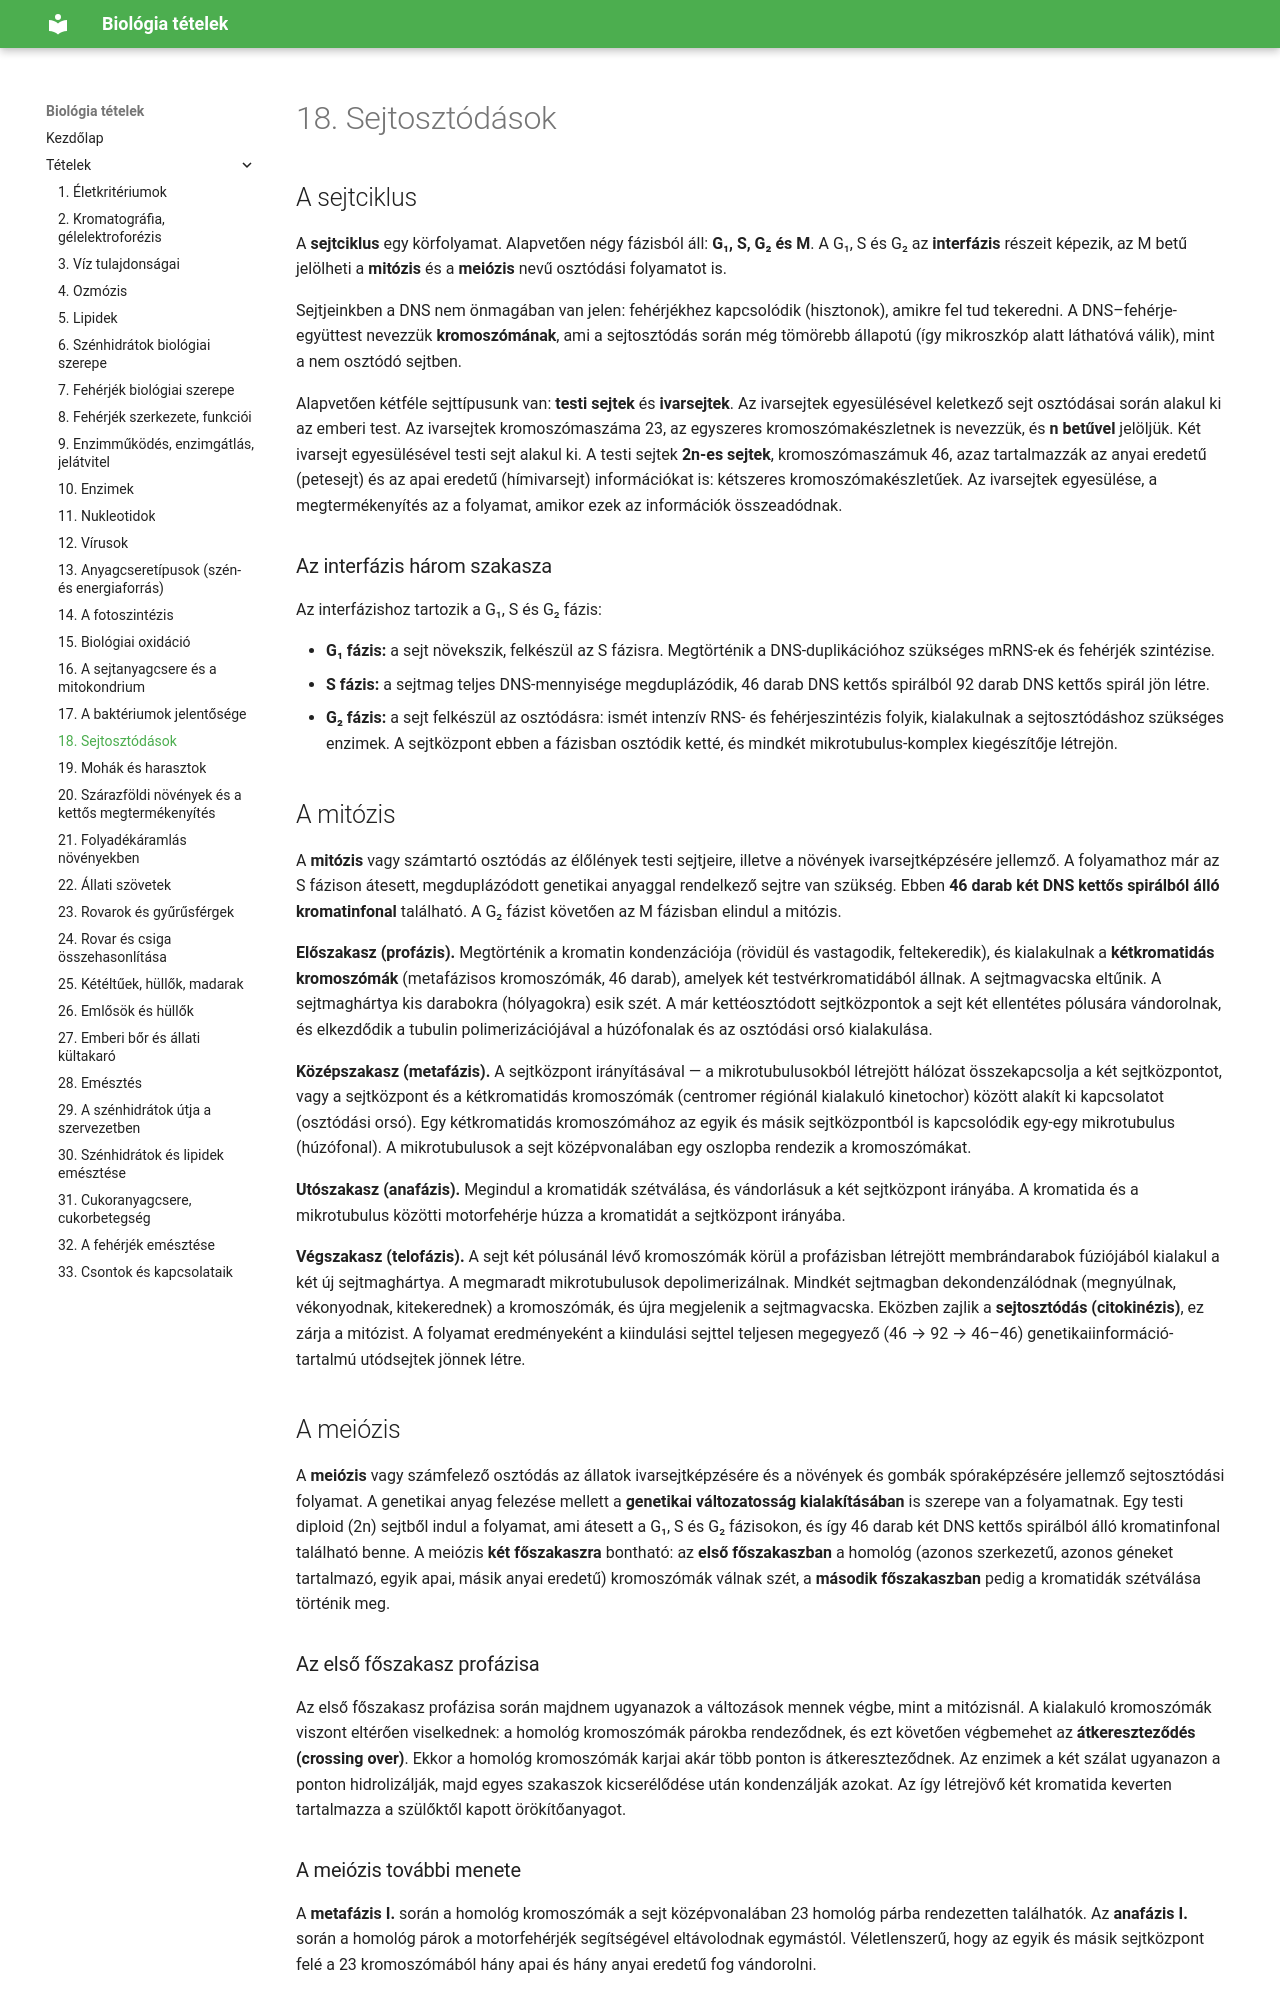

repository: ERGO-NET/bio-erettsegi-vazlatok · page: 18-sejtosztodasok/index.html · generator: mkdocs

# 18. Sejtosztódások

## A sejtciklus

A **sejtciklus** egy körfolyamat. Alapvetően négy fázisból áll: **G₁, S, G₂ és M**. A G₁, S és G₂ az **interfázis** részeit képezik, az M betű jelölheti a **mitózis** és a **meiózis** nevű osztódási folyamatot is.

Sejtjeinkben a DNS nem önmagában van jelen: fehérjékhez kapcsolódik (hisztonok), amikre fel tud tekeredni. A DNS–fehérje-együttest nevezzük **kromoszómának**, ami a sejtosztódás során még tömörebb állapotú (így mikroszkóp alatt láthatóvá válik), mint a nem osztódó sejtben.

Alapvetően kétféle sejttípusunk van: **testi sejtek** és **ivarsejtek**. Az ivarsejtek egyesülésével keletkező sejt osztódásai során alakul ki az emberi test. Az ivarsejtek kromoszómaszáma 23, az egyszeres kromoszómakészletnek is nevezzük, és **n betűvel** jelöljük. Két ivarsejt egyesülésével testi sejt alakul ki. A testi sejtek **2n-es sejtek**, kromoszómaszámuk 46, azaz tartalmazzák az anyai eredetű (petesejt) és az apai eredetű (hímivarsejt) információkat is: kétszeres kromoszómakészletűek. Az ivarsejtek egyesülése, a megtermékenyítés az a folyamat, amikor ezek az információk összeadódnak.

### Az interfázis három szakasza

Az interfázishoz tartozik a G₁, S és G₂ fázis:

- **G₁ fázis:** a sejt növekszik, felkészül az S fázisra. Megtörténik a DNS-duplikációhoz szükséges mRNS-ek és fehérjék szintézise.
- **S fázis:** a sejtmag teljes DNS-mennyisége megduplázódik, 46 darab DNS kettős spirálból 92 darab DNS kettős spirál jön létre.
- **G₂ fázis:** a sejt felkészül az osztódásra: ismét intenzív RNS- és fehérjeszintézis folyik, kialakulnak a sejtosztódáshoz szükséges enzimek. A sejtközpont ebben a fázisban osztódik ketté, és mindkét mikrotubulus-komplex kiegészítője létrejön.
